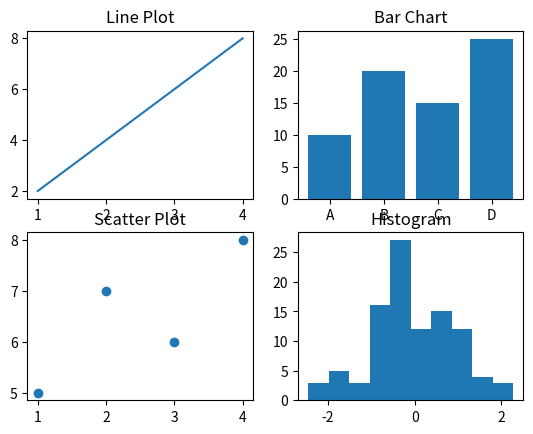

Recreate this plot in Python.
import matplotlib.pyplot as plt
import numpy as np

print("Shreyash Kadam S091")

plt.subplot(2, 2, 1)
plt.plot([1, 2, 3, 4], [2, 4, 6, 8])
plt.title("Line Plot")

plt.subplot(2, 2, 2)
plt.bar(["A", "B", "C", "D"], [10, 20, 15, 25])
plt.title("Bar Chart")

plt.subplot(2, 2, 3)
plt.scatter([1, 2, 3, 4], [5, 7, 6, 8])
plt.title("Scatter Plot")

plt.subplot(2, 2, 4)
data = np.random.normal(size=100)
plt.hist(data)
plt.title("Histogram")

plt.show()
